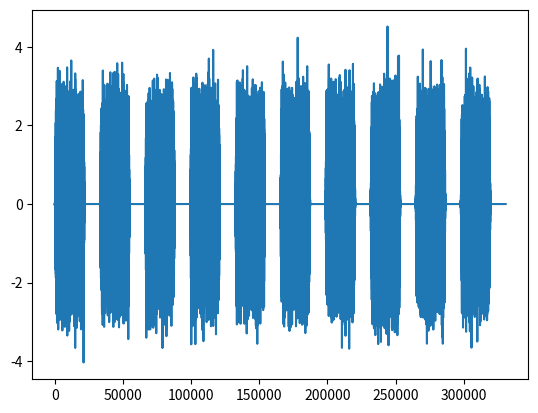

The script that saved this image:
import numpy
import math
from matplotlib import pyplot
from scipy.signal.windows import hann
from scipy.io.wavfile import write as wav_write
from scipy.signal import butter, lfilter

fs = 44100

class HighPassFilter:
    def __init__(self, cutoff, fs, order):
        nyq = 0.5 * fs
        normal_cutoff = cutoff / nyq
        self.b, self.a = butter(order, normal_cutoff, btype='high', analog=False)

    def run(self, signal):
        y = lfilter(self.b, self.a, signal)
        return y



def signal_ramp(n, percent):
    if percent > 49: percent = 49
    length = int(numpy.floor((n * percent) / 100))
    window = hann(length * 2 + 1)
    window = window - numpy.min(window)
    window = window / numpy.max(window)
    left = window[0:length + 1]
    right = window[length:]
    buffer = numpy.ones(n - 2 * left.size)
    total = numpy.hstack((left, buffer, right))
    return total


def make_pip(duration, frequency):
    pip_samples = math.ceil(fs * duration)
    time_axis = numpy.linspace(0, duration, pip_samples)
    wave = numpy.sin(2 * math.pi * frequency * time_axis)
    window = signal_ramp(pip_samples, 5)
    wave = wave * window
    return wave


def make_burst(duration):
    pip_samples = math.ceil(fs * duration)
    #wave = (numpy.random.random(pip_samples) * 2) - 1
    wave = numpy.random.normal(size=pip_samples)
    window = signal_ramp(pip_samples, 5)
    wave = wave * window
    return wave


repeats = 10
silence = make_pip(0.25, 0) * 0
hp_filter = HighPassFilter(3000, fs, 6)
parts = []
for i in range(repeats):
    burst = make_burst(0.5)
    burst = hp_filter.run(burst)
    parts.append(burst)
    parts.append(silence)

sound = numpy.concatenate(parts)

pyplot.plot(sound)
pyplot.show()

wav_write('pip.wav', fs, sound)

# pip = make_pip(0.25, 1000)

#
#sound = numpy.concatenate((pip, silence))

